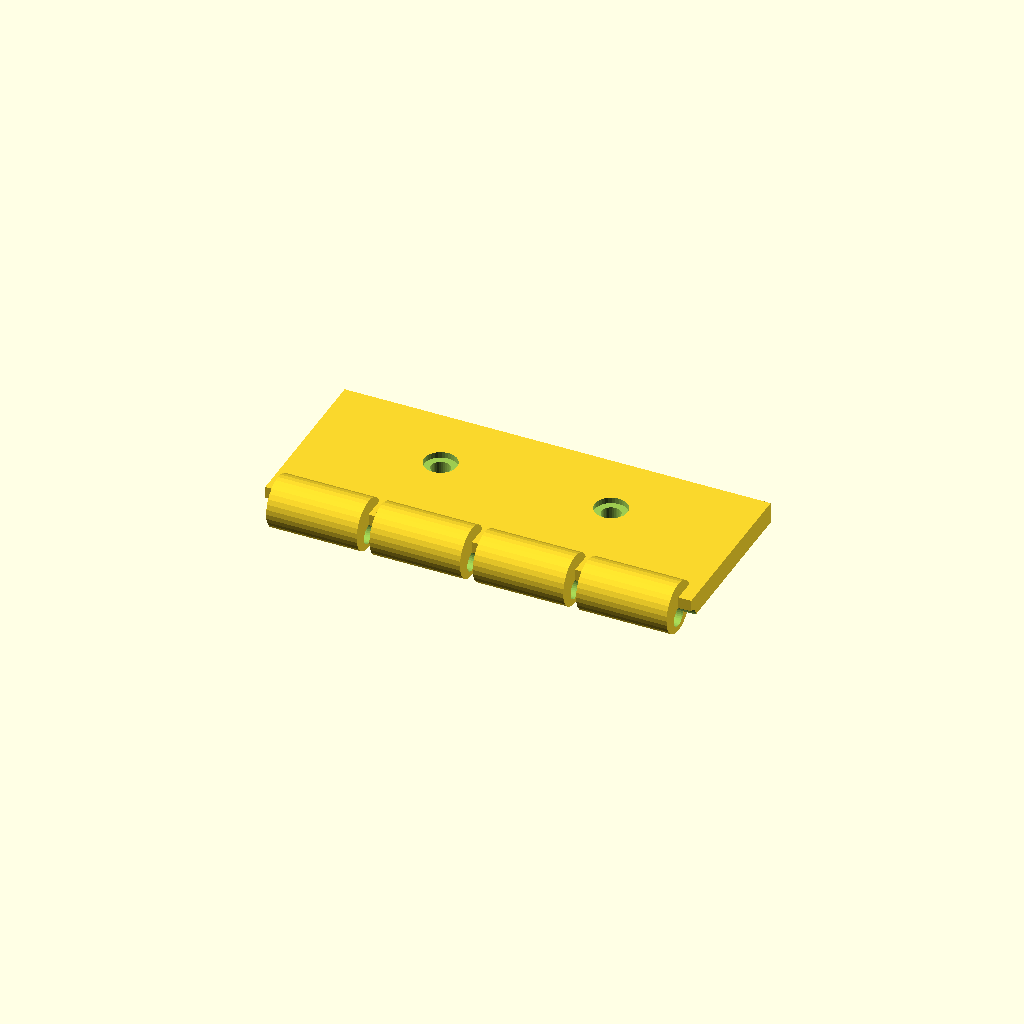
Cell 1: rendered with the file's own defaults.
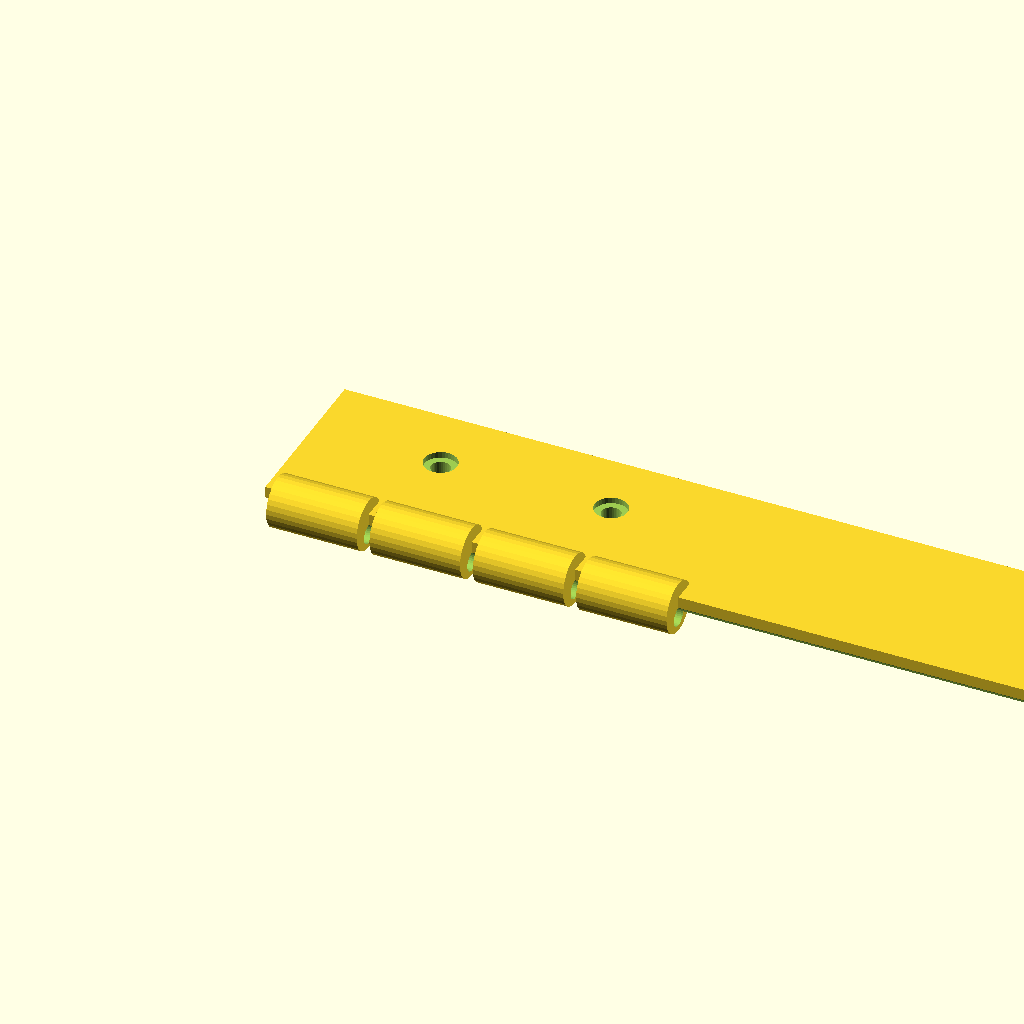
Cell 2: the same model with tab_len = 200.
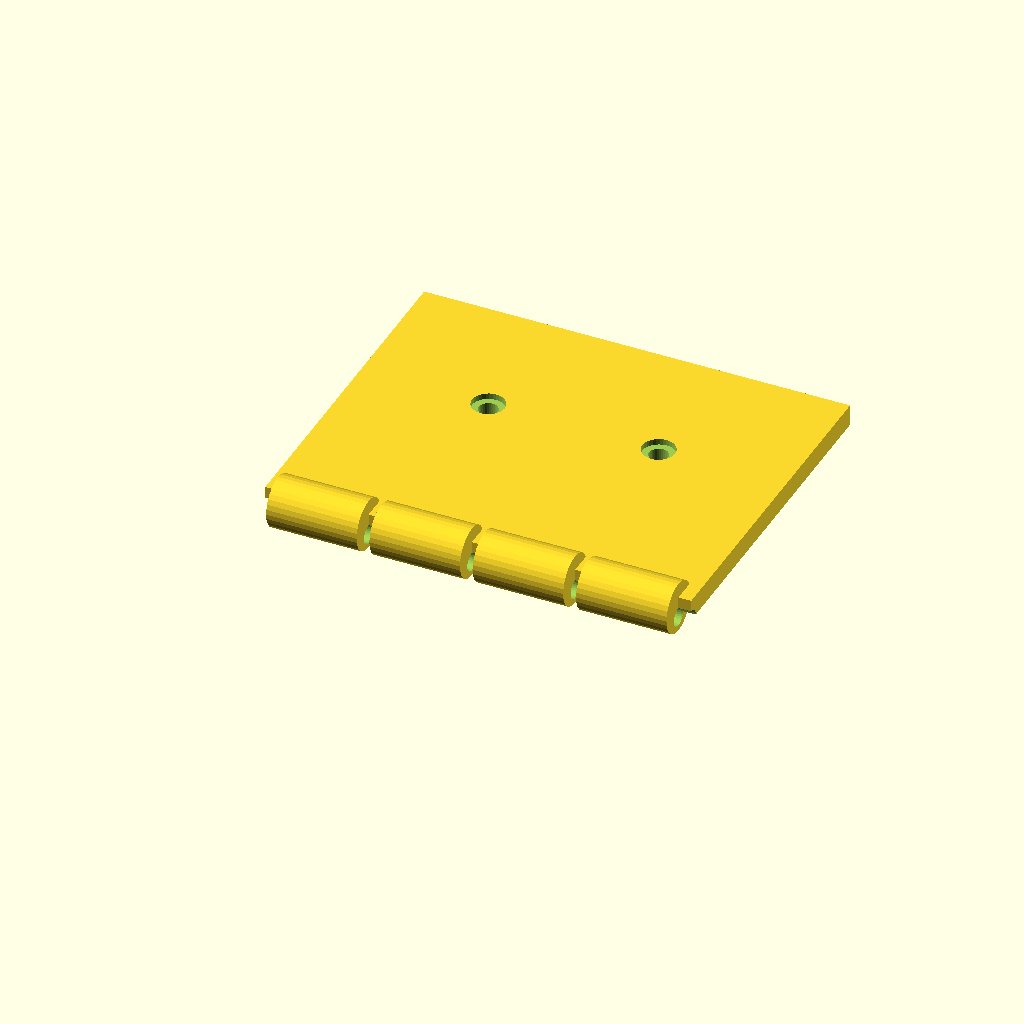
Cell 3: the same model with tab_w = 80.
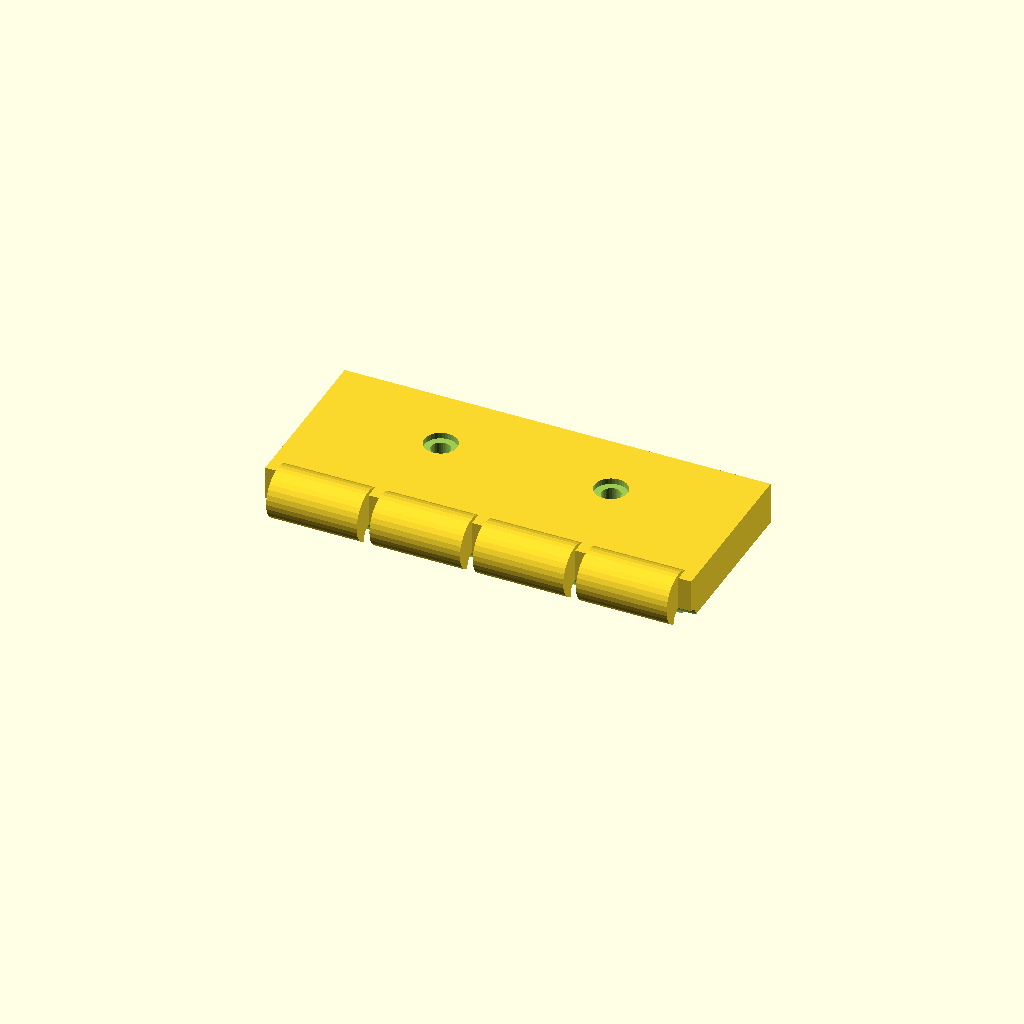
Cell 4: tab_t = 10 (everything else at default).
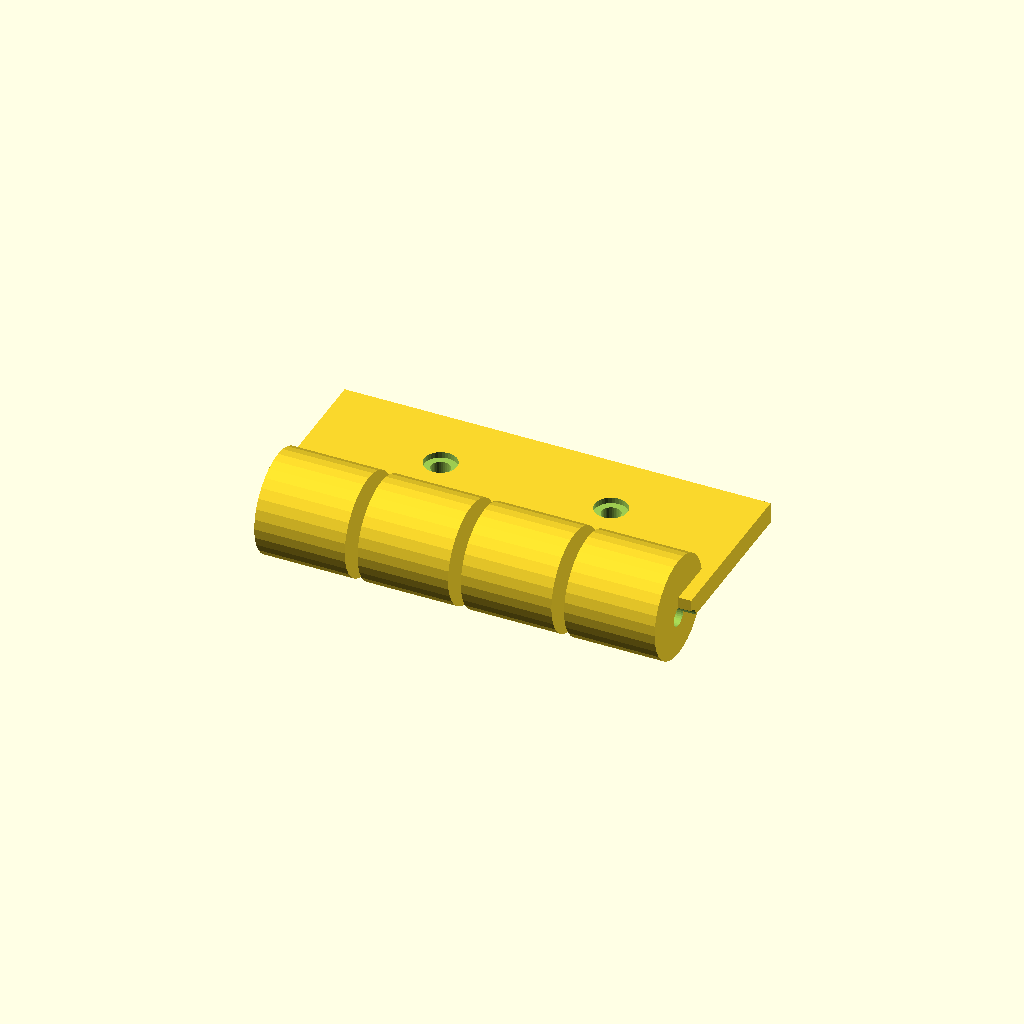
Cell 5 — ring_d set to 24, the other parameters unchanged.
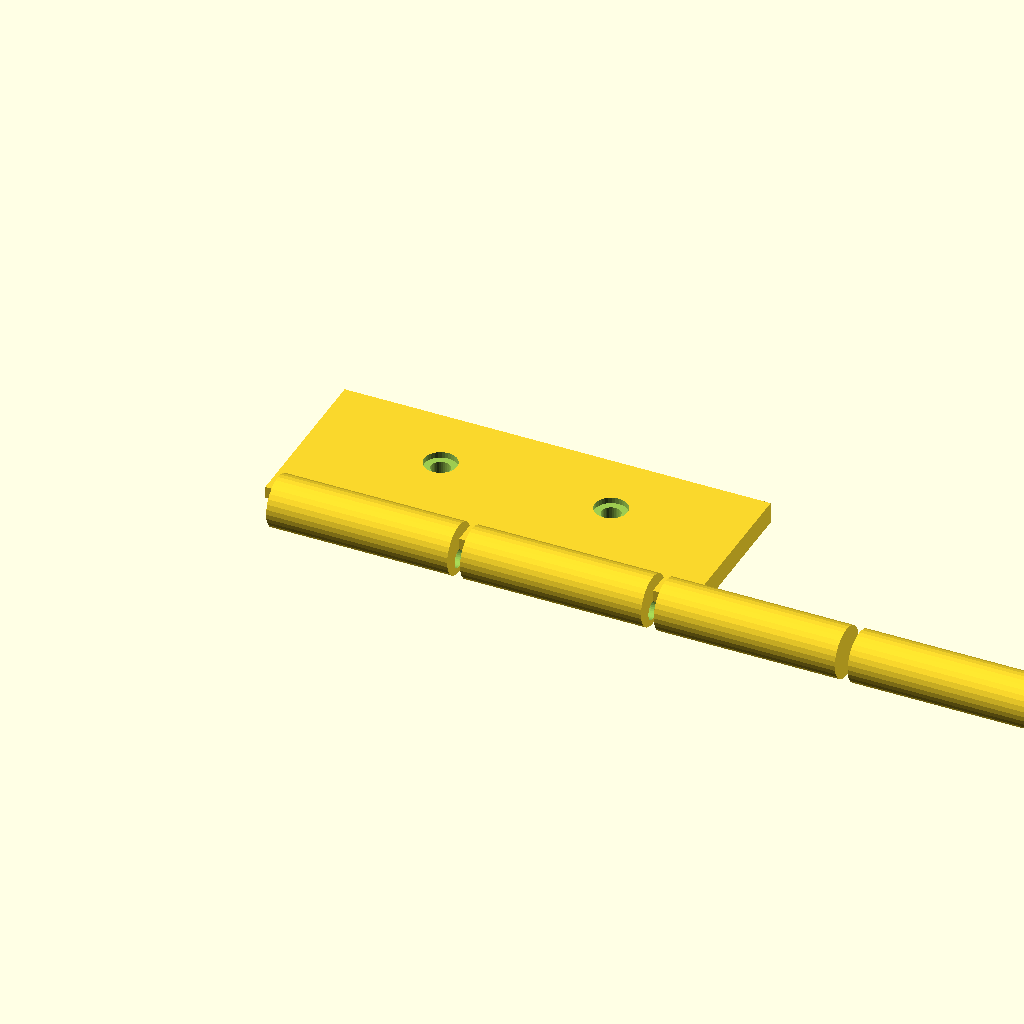
Cell 6 — ring_w set to 42.5, the other parameters unchanged.
One fixed orthographic camera (rotation 55°, 0°, 25°; colour scheme Cornfield) for every cell.
Source of the model, optional_data/data/gen2/hinges/part_0021.scad:
$fn = 32;

// ----------------------------------------------------------------------
// Hinge leaf: 100 x 46 x 12 mm
// ----------------------------------------------------------------------

// --- parameters (mm) ---
tab_len = 100;            // leaf length, X
tab_w = 40;               // leaf width, Y
tab_t = 5;                // leaf thickness
ring_d = 12;              // knuckle diameter
ring_w = 21.25;           // knuckle width
knuckle_n = 4;            // number of knuckles
pin_d = 4.56;             // pin bore
gap = 3;                  // gap between the knuckles
screw_d = 4.5;            // screw clearance
cs_d = 7.7;               // countersink diameter
cs_h = 1.4;               // countersink depth

module leaf() {
  cube([tab_len, tab_w, tab_t]);
}

module knuckles() {
  /* barrels sit on the leaf edge, the pin axis at half the leaf thickness */
  for (i = [0 : knuckle_n - 1])
    translate([gap + i * (ring_w + gap), 0, tab_t * 0.5])
      rotate([0, 90, 0]) cylinder(h = ring_w, d = ring_d);
}

difference() {
  union() {
    leaf();
    knuckles();
  }
  rotate([0, 90, 0]) translate([0, 0, -1])
    cylinder(h = tab_len + 2, d = pin_d);
  translate([30, tab_w * 0.6, -1]) cylinder(h = tab_t + 2, d = screw_d);
  translate([30, tab_w * 0.6, tab_t - cs_h]) cylinder(h = cs_h + 0.5, d = cs_d);
  translate([70, tab_w * 0.6, -1]) cylinder(h = tab_t + 2, d = screw_d);
  translate([70, tab_w * 0.6, tab_t - cs_h]) cylinder(h = cs_h + 0.5, d = cs_d);
}
Parameter table extracted from the source (name, type, default, range or options):
tab_len: number, default 100
tab_w: number, default 40
tab_t: number, default 5
ring_d: number, default 12
ring_w: number, default 21.25
knuckle_n: number, default 4
pin_d: number, default 4.56
gap: number, default 3
screw_d: number, default 4.5
cs_d: number, default 7.7
cs_h: number, default 1.4
